Run: headless pygame with SDL's dummy video driver; simulated clock (each Clock.tick advances the game by its frame time, no real sleeping); random seed 0; keys injected as events and as key.get_pressed() state; no mouse input.
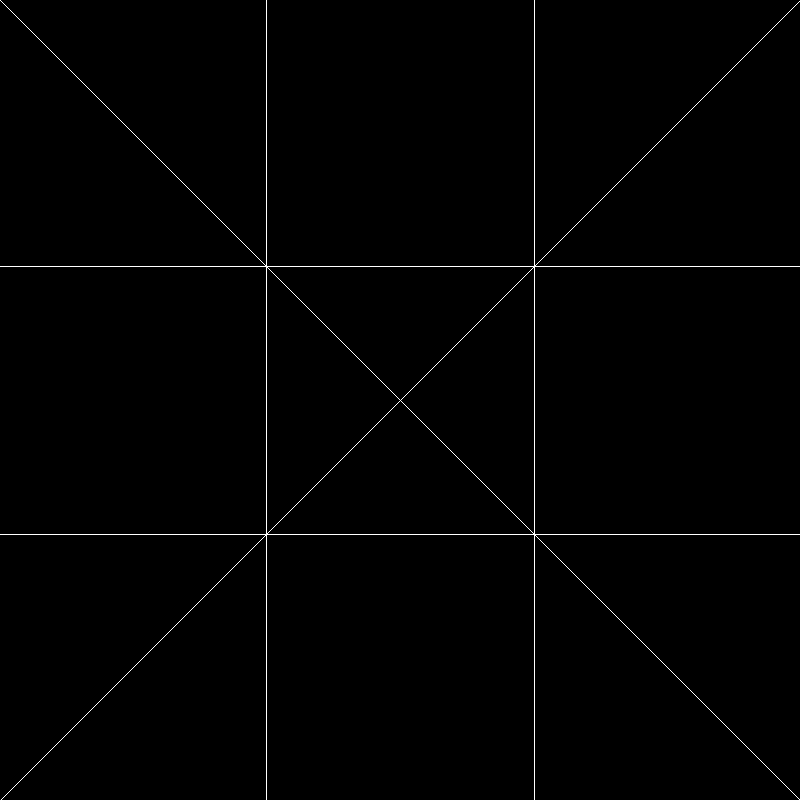
Frame 1 of 4 · flips 1–60 · no input
Frame 2 of 4 · flips 61–180 · tapped SPACE, RETURN · held RIGHT (→), D · screen unchanged from frame 1, image omitted
Frame 3 of 4 · flips 181–300 · held DOWN (↓), S · screen unchanged from frame 2, image omitted
Frame 4 of 4 · flips 301–420 · held LEFT (←), A, UP (↑), W · screen unchanged from frame 3, image omitted

The pygame program that drew these frames:

#!/usr/bin/python

import pygame

import pygame.gfxdraw 
#needed to draw pixels

pygame.init()
#to make sure pygame gets set up

screenWidth = 800
screenHeight = 800
#height and width of our screen we'll make next

screen = pygame.display.set_mode((screenWidth,screenHeight))
#create a screen to draw to with screenWidth and Height

white = (255,255,255)
black = (0,0,0)
red = (255,0,0)

running = True
#let's make something so we know when to stop

while running:
	screen.fill(black)  #fill screen with black
	#pygame.gfxdraw.pixel(screen,screenWidth//2,screenHeight//2, white)
	for i in range(0, screenWidth):
		pygame.gfxdraw.pixel(screen, i, i, white)
		pygame.gfxdraw.pixel(screen, i, screenWidth - i, white)
		pygame.gfxdraw.pixel(screen, screenWidth//3, i, white)
		pygame.gfxdraw.pixel(screen, (screenWidth-screenWidth//3), i, white)
		pygame.gfxdraw.pixel(screen, i, screenHeight//3, white)
		pygame.gfxdraw.pixel(screen, i, screenHeight-screenHeight//3, white)
		
		
	for event in pygame.event.get():
	#if you try to quit , let's finish this loop
		if event.type == pygame.QUIT:
			running = False

	pygame.display.flip() #this is how we update the screen we've been drawing on
